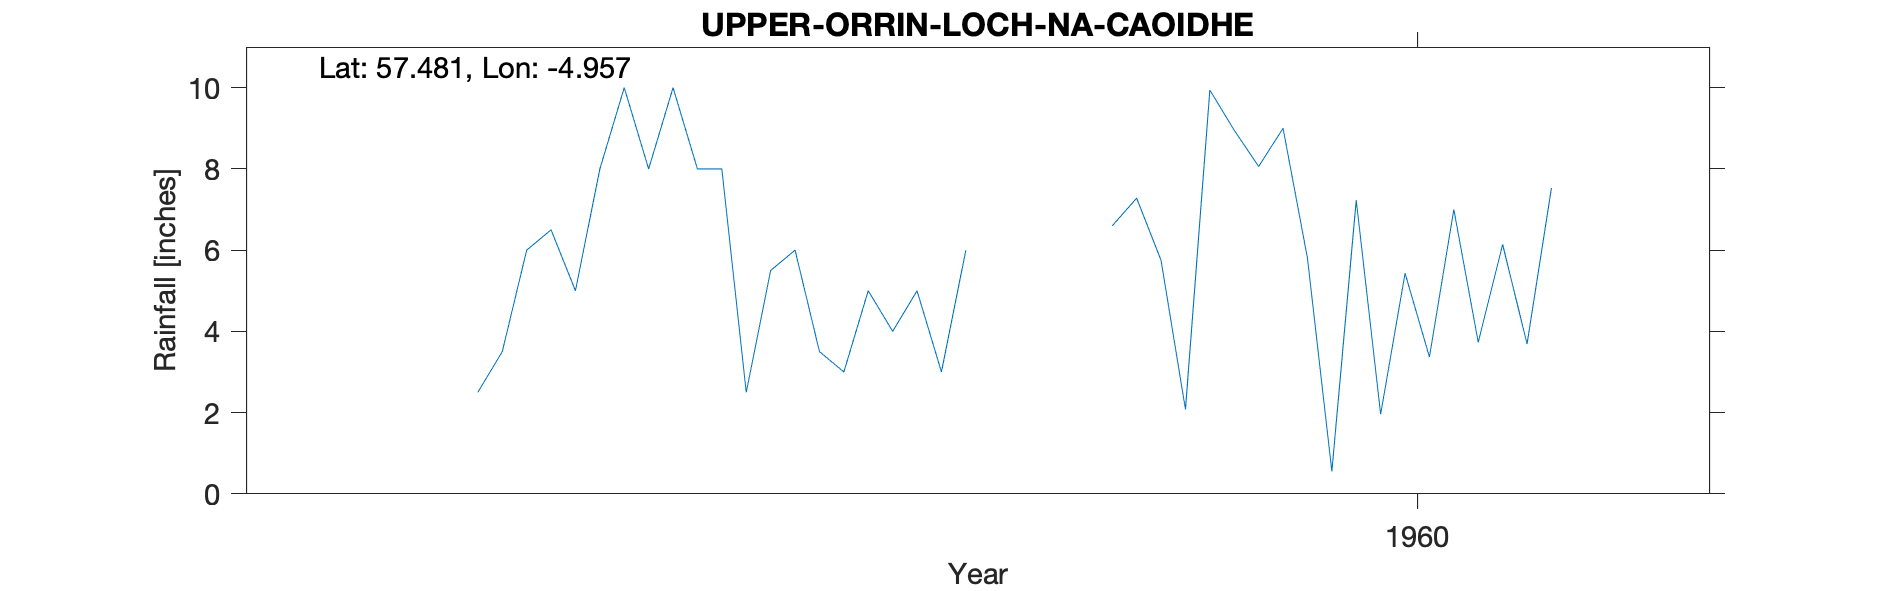

Data behind this chart, as committed beside it:
UPPER ORRIN (LOCH NA CAOIDHE), , , , , , , , , , 
Grid ref, NH228473, Long, -4.957, Lat, 57.48, Elevation, 1450, ft, , 
Station no, 5770/1, , , , , , , , , 
, 1951, 1952, 1953, 1954, 1955, 1956, 1957, 1958, 1959, 1960
January, , , , , , , , 8, , 9
February, , , , , , , , 8, , 5.8
March, , , , , , , , 2.5, 4.47, 0.55
April, , , , , , , 2.5, 5.5, , 7.23
May, , , , , , , 3.5, 6, , 1.96
June, , , , , , , 6, 3.5, 6.6, 5.43
July, , , , , , , 6.5, 3, 7.28, 3.37
August, , , , , , , 5, 5, 5.75, 7
September, , , , , , , 8, 4, 2.08, 3.73
October, , , , , , , 10, 5, 9.94, 6.14
November, , , , , , , 8, 3, 8.95, 3.69
December, , , , , , , 10, 6, 8.06, 7.53
Total, , , , , , , , 59.5, , 61.43
1957 NP inc, , , , , , , , , , 
1958 Np Low, , , , , , , , , , 
1959 Np gauge moved, , , , , , , , , , 
Station no, 5770/1, , , , , , , , , 
Midas, 14542, , , , , , , , , 
Hyd Stn, 790019, , , , , , , , , 
